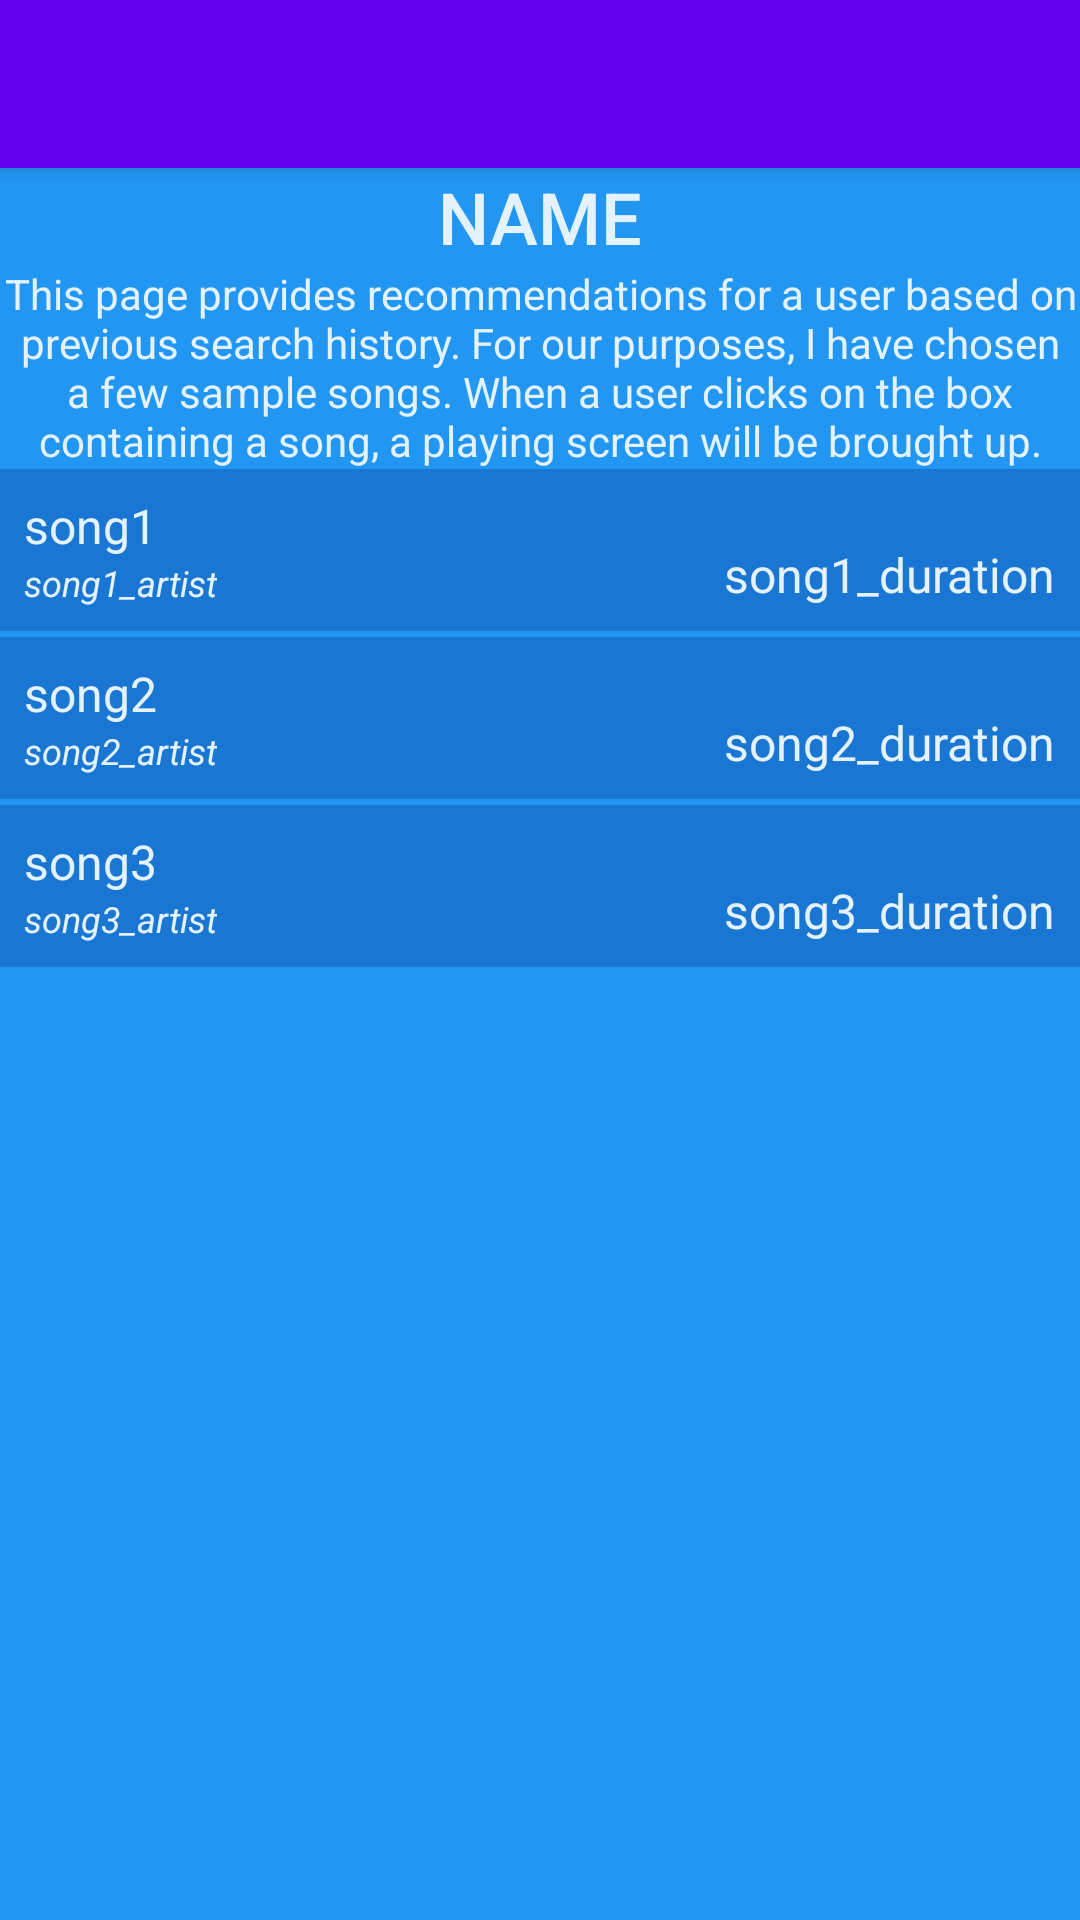

Produce the Android XML layout that renders to this screen, including the resource entries it uses.
<!-- AndroidManifest.xml: application theme AppTheme -->
<!-- res/layout/activity_genre.xml -->
<?xml version="1.0" encoding="utf-8"?>
<ScrollView
    xmlns:android="http://schemas.android.com/apk/res/android"
    xmlns:app="http://schemas.android.com/apk/res-auto"
    xmlns:tools="http://schemas.android.com/tools"
    android:layout_width="match_parent"
    android:layout_height="match_parent"
    android:background="#2196F3"
    android:orientation="vertical"
    tools:context="com.example.android.songquest.GenreActivity">

    <LinearLayout
        android:layout_width="match_parent"
        android:layout_height="match_parent"
        android:orientation="vertical">

        <android.support.v7.widget.Toolbar
            android:id="@+id/my_toolbar"
            android:layout_width="match_parent"
            android:layout_height="?attr/actionBarSize"
            android:background="@color/colorPrimary"
            android:elevation="4dp"
            android:theme="@style/ThemeOverlay.AppCompat.ActionBar"
            app:popupTheme="@style/Theme.AppCompat.NoActionBar"/>

        <TextView
            android:id="@+id/genre_text"
            style="@style/StyleForText"
            android:layout_marginTop="@dimen/activity_vertical_margin"
            android:fontFamily="sans-serif-medium"
            android:text="@string/key_name"
            android:textAllCaps="true"
            android:textSize="24sp"/>

        <TextView
            style="@style/StyleForText"
            android:layout_marginBottom="@dimen/activity_vertical_margin"
            android:layout_marginLeft="@dimen/activity_horizontal_margin"
            android:layout_marginRight="@dimen/activity_horizontal_margin"
            android:layout_marginTop="@dimen/activity_vertical_margin"
            android:text="@string/song_page_description"
            android:textAlignment="center"/>

        <RelativeLayout
            android:id="@+id/song1_group"
            android:layout_width="match_parent"
            android:layout_height="wrap_content"
            android:background="#1976D2"
            android:padding="8dp">

            <TextView
                android:id="@+id/song1"
                style="@style/SongProperties"
                android:layout_alignParentLeft="true"
                android:text="@string/key_song1"
                android:textSize="16sp"/>

            <TextView
                android:id="@+id/song1_artist"
                style="@style/SongProperties"
                android:layout_below="@id/song1"
                android:text="@string/key_song1_artist"
                android:textSize="12sp"
                android:textStyle="italic"/>

            <TextView
                android:id="@+id/song1_duration"
                style="@style/SongProperties"
                android:layout_alignParentBottom="true"
                android:layout_alignParentRight="true"
                android:text="@string/key_song1_duration"
                android:textSize="16sp"/>

        </RelativeLayout>

        <View
            android:layout_width="match_parent"
            android:layout_height="2dp"
            android:background="#2196F3"/>

        <RelativeLayout
            android:id="@+id/song2_group"
            android:layout_width="match_parent"
            android:layout_height="wrap_content"
            android:background="#1976D2"
            android:padding="8dp">

            <TextView
                android:id="@+id/song2"
                style="@style/SongProperties"
                android:layout_alignParentLeft="true"
                android:text="@string/key_song2"
                android:textSize="16sp"/>

            <TextView
                android:id="@+id/song2_artist"
                style="@style/SongProperties"
                android:layout_below="@id/song2"
                android:text="@string/key_song2_artist"
                android:textSize="12sp"
                android:textStyle="italic"/>

            <TextView
                android:id="@+id/song2_duration"
                style="@style/SongProperties"
                android:layout_alignParentBottom="true"
                android:layout_alignParentRight="true"
                android:text="@string/key_song2_duration"
                android:textSize="16sp"/>

        </RelativeLayout>

        <View
            android:layout_width="match_parent"
            android:layout_height="2dp"
            android:background="#2196F3"/>

        <RelativeLayout
            android:id="@+id/song3_group"
            android:layout_width="match_parent"
            android:layout_height="wrap_content"
            android:background="#1976D2"
            android:padding="8dp">

            <TextView
                android:id="@+id/song3"
                style="@style/SongProperties"
                android:layout_alignParentLeft="true"
                android:text="@string/key_song3"
                android:textSize="16sp"/>

            <TextView
                android:id="@+id/song3_artist"
                style="@style/SongProperties"
                android:layout_below="@id/song3"
                android:text="@string/key_song3_artist"
                android:textSize="12sp"
                android:textStyle="italic"/>

            <TextView
                android:id="@+id/song3_duration"
                style="@style/SongProperties"
                android:layout_alignParentBottom="true"
                android:layout_alignParentRight="true"
                android:text="@string/key_song3_duration"
                android:textSize="16sp"/>

        </RelativeLayout>

    </LinearLayout>

</ScrollView>
<!-- resources referenced by this layout -->
<resources>
  <string name="key_name">name</string>
  <string name="key_song1">song1</string>
  <string name="key_song1_artist">song1_artist</string>
  <string name="key_song1_duration">song1_duration</string>
  <string name="key_song2">song2</string>
  <string name="key_song2_artist">song2_artist</string>
  <string name="key_song2_duration">song2_duration</string>
  <string name="key_song3">song3</string>
  <string name="key_song3_artist">song3_artist</string>
  <string name="key_song3_duration">song3_duration</string>
  <string name="song_page_description">This page provides recommendations for a user based on previous
                                           search history. For our purposes, I have chosen a few sample songs.
                                           When a user clicks on the box containing a song, a playing screen
                                           will be brought up.</string>
  <style name="SongProperties">
          <item name="android:layout_width">wrap_content</item>
          <item name="android:layout_height">wrap_content</item>
          <item name="android:textColor">#E3F2FD</item>
      </style>
  <style name="StyleForText">
          <item name="android:layout_width">wrap_content</item>
          <item name="android:layout_height">wrap_content</item>
          <item name="android:layout_gravity">center_horizontal</item>
          <item name="android:textColor">#E3F2FD</item>
      </style>
  <style name="AppTheme" parent="Theme.AppCompat.Light.NoActionBar">
          
          <item name="colorPrimary">@color/colorPrimary</item>
          <item name="colorPrimaryDark">@color/colorPrimaryDark</item>
          <item name="colorAccent">@color/colorAccent</item>
          <item name="android:textColorPrimary">#E3F2FD</item>
      </style>
  <!-- not gathered from this repository: default colours our renderer supplied (Android Studio template values) -->
  <color name="colorPrimary">#FF6200EE</color>
  <color name="colorPrimaryDark">#FF3700B3</color>
  <color name="colorAccent">#FF03DAC5</color>
</resources>
